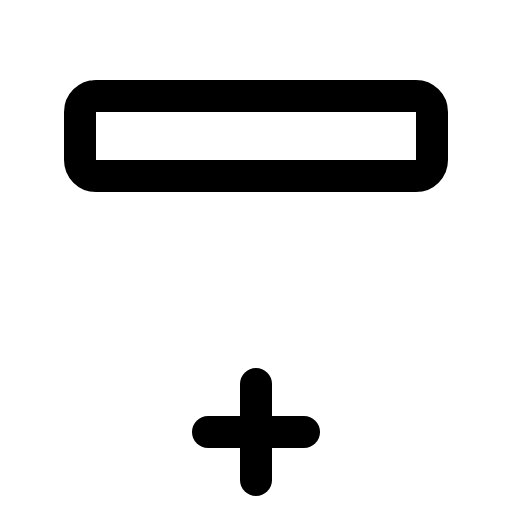
t = 0.00 s
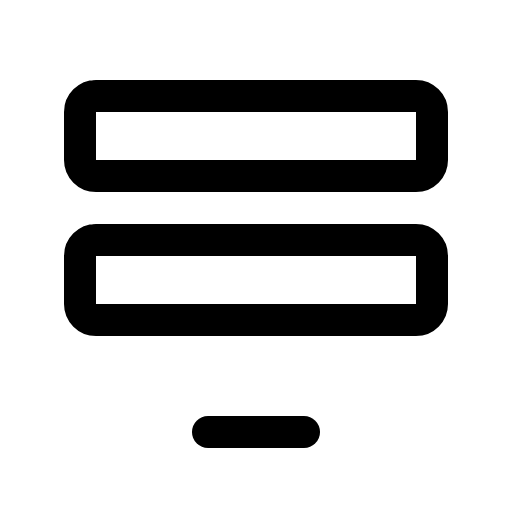
t = 0.90 s
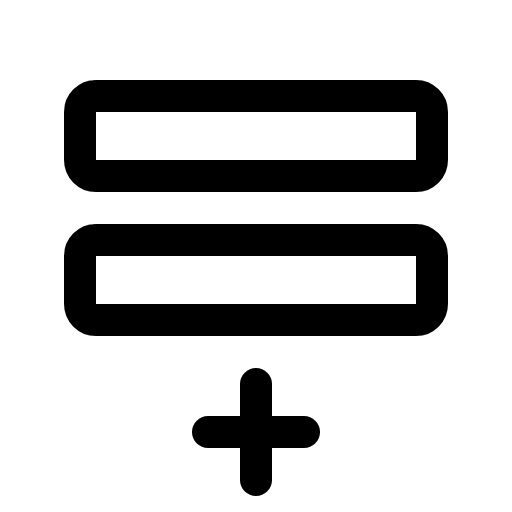
t = 1.28 s
t = 2.03 s: frame unchanged from t = 1.28 s, image omitted
t = 2.78 s: frame unchanged from t = 1.28 s, image omitted
t = 3.15 s: frame unchanged from t = 1.28 s, image omitted

The animated SVG that drew these frames (rendered in a browser with its animation timeline set to each time). Animation: 1 CSS @keyframes rule; one cycle of 3.90 s, repeats indefinitely.

<svg xmlns="http://www.w3.org/2000/svg" viewBox="0 0 256 256">
  <style>
    .draw-line {
      stroke-dasharray: 2000;
      stroke-dashoffset: 0;
    }
    svg:hover .draw-line {
      animation: phosphor-draw-in 3s ease-in-out infinite alternate;
    }
    @keyframes phosphor-draw-in {
      0%   { stroke-dashoffset: 2000; }
      50%  { stroke-dashoffset: 0; }
      100% { stroke-dashoffset: 0; }
    }
  </style><rect width="256" height="256" fill="none"/><rect x="40" y="120" width="176" height="40" rx="8" fill="none" stroke="currentColor" stroke-linecap="round" stroke-linejoin="round" stroke-width="16" class="draw-line" pathLength="1" style="animation-delay: 0s"/><rect x="40" y="48" width="176" height="40" rx="8" fill="none" stroke="currentColor" stroke-linecap="round" stroke-linejoin="round" stroke-width="16" class="draw-line" pathLength="1" style="animation-delay: 0.3s"/><line x1="104" y1="216" x2="152" y2="216" fill="none" stroke="currentColor" stroke-linecap="round" stroke-linejoin="round" stroke-width="16" class="draw-line" pathLength="1" style="animation-delay: 0.6s"/><line x1="128" y1="192" x2="128" y2="240" fill="none" stroke="currentColor" stroke-linecap="round" stroke-linejoin="round" stroke-width="16" class="draw-line" pathLength="1" style="animation-delay: 0.9s"/></svg>
